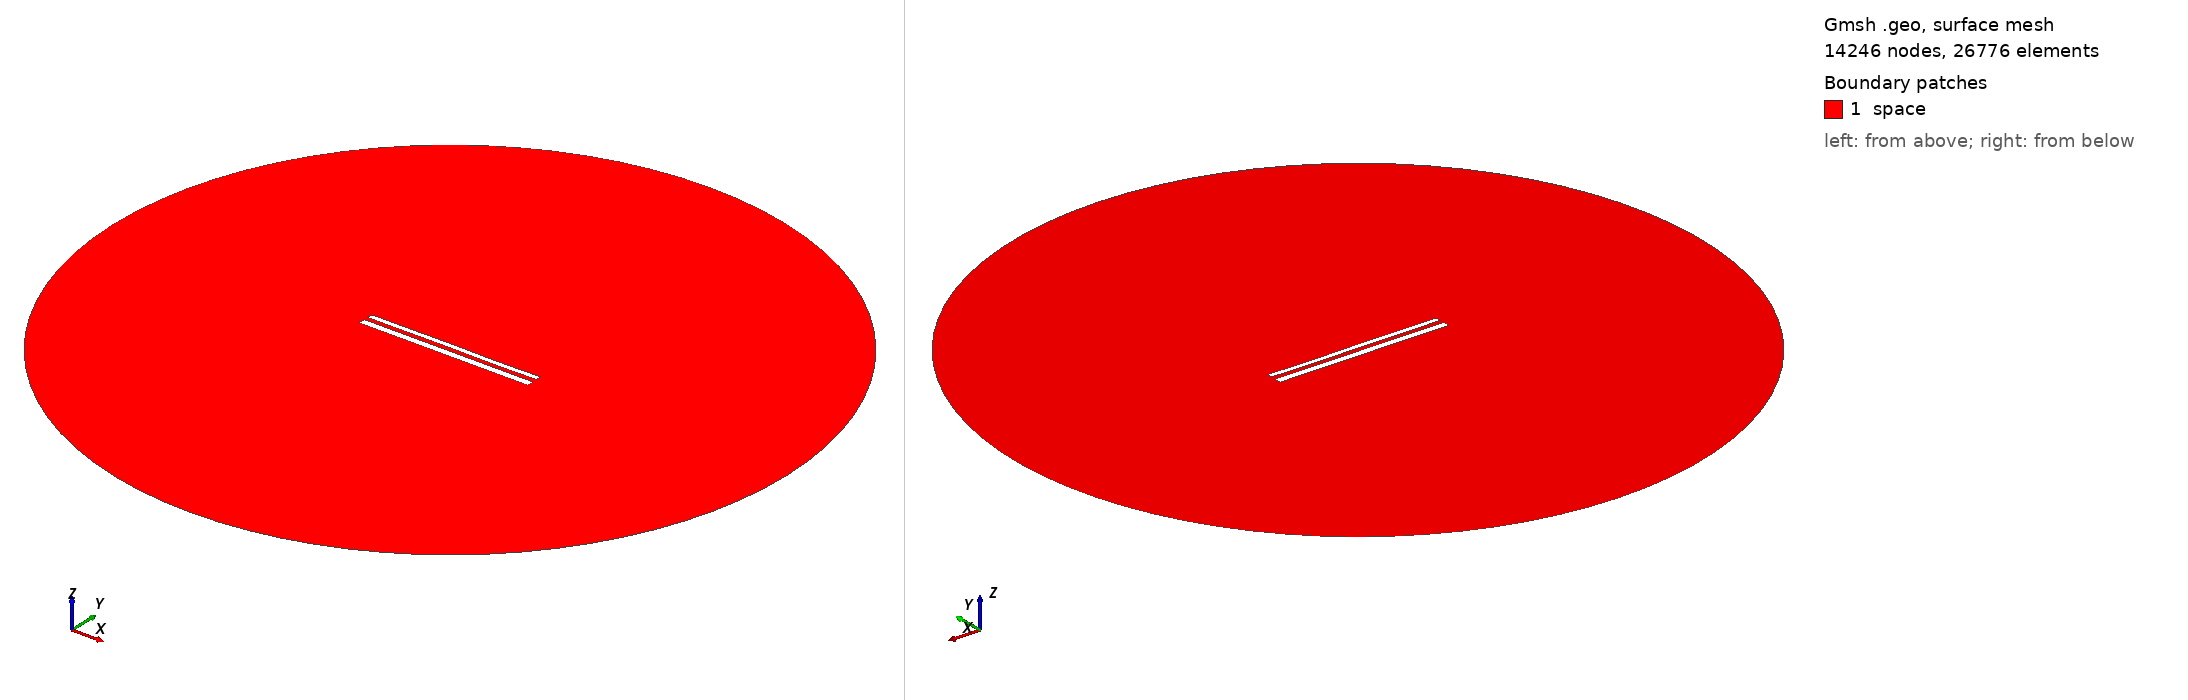

Gmsh geometry script, surface-meshed: 14246 nodes, 26776 surface elements. Boundary patches (legend numbers): 1 space. Left view from above one corner, right view from below the opposite corner. Legend entries are the model's physical surfaces. The drawing asked Gmsh for element sizes between 1% and 20% of the model's largest extent; the script's own settings can give other sizes.

=== 12192.geo (drawn) ===
//---------------------------------------
// Geometry kernel
//---------------------------------------

SetFactory("OpenCASCADE");



//---------------------------------------
// Parameters of the geometry
//---------------------------------------

// Overetch of the upper plate
overetch = 0.375;

// Distance between the plates
distance = 2.5;

// Discretization over the x axis (for the deformation)
nx = 50; 

// Length of the plate
L = 100 - overetch; 

// Number of modes
n = 4; 

// 1st mode coefficient
coeff(1) = 0.0;
beta(1) = 0.596864 * 3.1415926535 / L;

// 2nd mode coefficient
coeff(2) = 0.0;
beta(2) = 1.49418 * 3.1415926535 / L;

// 3rd mode coefficient
coeff(3) = 0.07499999999999998;
beta(3) = 2.50025 * 3.1415926535 / L;

// 4th mode coefficient
coeff(4) = -0.075;
beta(4) = 3.49999 * 3.1415926535 / L;



//---------------------------------------
// Upper plate (deformed rectangle)
//---------------------------------------

// Coordiantes of the upper plate
xmin = -50;
xmax = 50 - overetch;

// Height of the upper plate
yheight = 4 - 2 * overetch;

// Indexes of the points
UpperID[] = {};
LowerID[] = {};
LeftID[] = {};
RightID[] = {};

// Point index
p = 1;

// Horizontal edges
For i In {1:nx}
    x = xmin + (i-1)*(xmax - xmin)/(nx-1);

    y_bottom = distance / 2 + overetch;
    For j In {1:n}
        C = (Cosh(beta(j)*L) + Cos(beta(j)*L)) / (Sinh(beta(j)*L) + Sin(beta(j)*L));
        y_bottom  = y_bottom + coeff(j) * (Cosh(beta(j)*(x+50)) - Cos(beta(j)*(x+50)) - C * (Sinh(beta(j)*(x+50)) - Sin(beta(j)*(x+50))));
    EndFor

    y_top = y_bottom + yheight;

    Point(p) = {x, y_top, 0, 1.0};
    UpperID[i] = p;
    p = p + 1;

    Point(p) = {x, y_bottom, 0, 1.0};
    LowerID[i] = p;
    p = p + 1;
EndFor

// Create point lists
UpperPts[] = {}; LowerPts[] = {};
For i In {1:nx}
  UpperPts[] += {UpperID[i]};
  LowerPts[] += {LowerID[i]};
EndFor

// Build splines
Spline(1) = {UpperPts[]};
Spline(2) = {LowerPts[]};
Line(3) = {LowerPts[nx-1], UpperPts[nx-1]};
Line(4) = {LowerPts[0], UpperPts[0]};

// Build the plane surface
Curve Loop(1) = {2, 3, -1, -4};
Plane Surface(1) = {1};



//---------------------------------------
// Lower plate (rectangle)
//---------------------------------------

// Vertices
Point(1001) = {-50, -1, 0, 1.0};
Point(1002) = { 50, -1, 0, 1.0};
Point(1003) = { 50,  -5, 0, 1.0};
Point(1004) = {-50,  -5, 0, 1.0};

// Edges
Line(5) = {1001, 1002};
Line(6) = {1002, 1003};
Line(7) = {1003, 1004};
Line(8) = {1004, 1001};

// Plane surface
Line Loop(2) = {5, 6, 7, 8};
Plane Surface(2) = {2}; 



//---------------------------------------
// Outer (fictious) boundary
//---------------------------------------

// Points
Point(1005) = {0, 0, 0};       // Center
Point(1006) = {200, 0, 0};     // Start point
Point(1007) = {0, 200, 0};     // 90 degrees
Point(1008) = {-200, 0, 0};    // 180 degrees
Point(1009) = {0, -200, 0};    // 270 degrees

// Circle arcs (each needs start, center, end)
Circle(9) = {1006, 1005, 1007};
Circle(10) = {1007, 1005, 1008};
Circle(11) = {1008, 1005, 1009};
Circle(12) = {1009, 1005, 1006};

// Plane surface for the entire domain
Curve Loop(3) = {9, 10, 11, 12};
Surface(3) = {3};

// Subtract the plates from the whole domain to obtain the actual domain where we want to solve the equations
BooleanDifference{ Surface{3}; Delete; }{ Surface{1}; Surface{2}; Delete; }




//---------------------------------------
// Transfinite Lines/Curves
//---------------------------------------

// Set the number of points on the boundaries
r = 7;

// Plates
Transfinite Curve {1, 2} = 50*r Using Progression 1;
Transfinite Curve {3, 4} = 2*r Using Progression 1;
Transfinite Line {5, 7} = 50*r Using Progression 1;
Transfinite Line {6, 8} = 2*r Using Progression 1;

// Outer boundary
Transfinite Line {9, 10, 11, 12} = 20 Using Progression 1;



//---------------------------------------
// Physical groups
//---------------------------------------                

// Physical curves (boundaries)
Physical Line("force_segment", 10) = {2};
Physical Line("upper_plate", 11) = {1, 3, 4};
Physical Line("lower_plate", 12) = {5, 6, 7, 8};
Physical Line("boundary", 20) = {9, 10, 11, 12};

// Physical Surfaces
Physical Surface("space", 30) = {3};



//---------------------------------------
// 6. Generate the Mesh
//---------------------------------------

// 2D mesh generation
Mesh 2;
